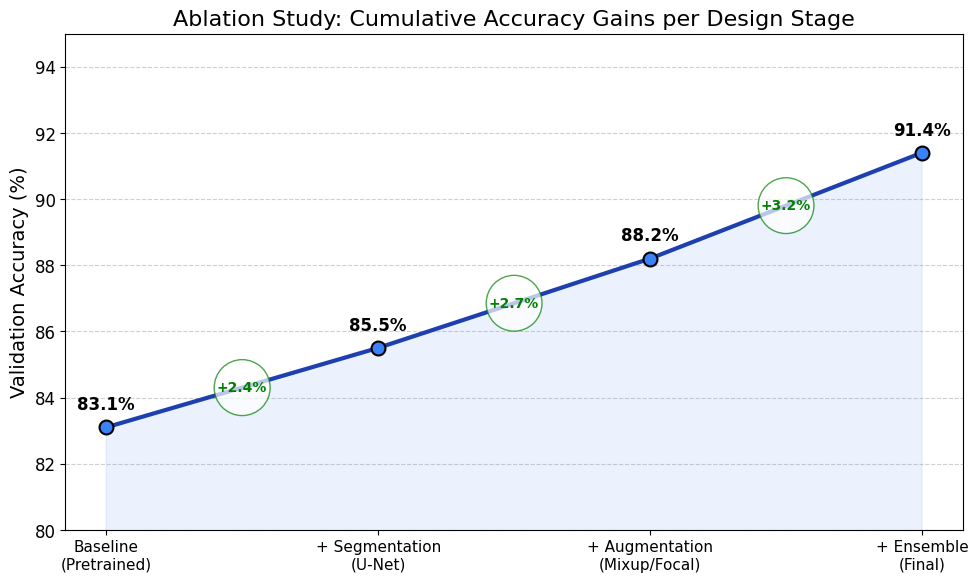

Here is the Python script that generated this plot: (Note: this script raises an exception after producing the figure.)
import matplotlib.pyplot as plt
import numpy as np

# Data from project analysis
stages = ['Baseline\n(Pretrained)', '+ Segmentation\n(U-Net)', '+ Augmentation\n(Mixup/Focal)', '+ Ensemble\n(Final)']
accuracies = [83.1, 85.5, 88.2, 91.4]

# Set professional IEEE style
plt.rcParams.update({
    "font.family": "serif",
    "font.serif": ["Times New Roman"],
    "font.size": 12,
    "axes.labelsize": 14,
    "axes.titlesize": 16,
    "xtick.labelsize": 11,
    "ytick.labelsize": 12,
    "legend.fontsize": 12,
    "figure.titlesize": 18
})

fig, ax = plt.subplots(figsize=(10, 6), dpi=300)

# Create a step/line plot with points
ax.plot(stages, accuracies, marker='o', linestyle='-', linewidth=3, markersize=10, color='#1E40AF', markerfacecolor='#3B82F6', markeredgecolor='black', markeredgewidth=1.5)

# Fill area under the curve for visual weight
ax.fill_between(stages, accuracies, alpha=0.1, color='#3B82F6')

# Add text labels for each point
for i, acc in enumerate(accuracies):
    ax.annotate(f'{acc:.1f}%', 
                xy=(stages[i], acc), xytext=(0, 10),
                textcoords="offset points", ha='center', va='bottom', fontweight='bold', fontsize=12)

# Add horizontal grid lines
ax.yaxis.grid(True, linestyle='--', alpha=0.6)
ax.set_axisbelow(True)

ax.set_ylabel('Validation Accuracy (%)')
ax.set_title('Ablation Study: Cumulative Accuracy Gains per Design Stage')
ax.set_ylim(80, 95)

# Add gain annotations
for i in range(1, len(accuracies)):
    gain = accuracies[i] - accuracies[i-1]
    ax.annotate(f'+{gain:.1f}%', 
                xy=(i - 0.5, (accuracies[i] + accuracies[i-1])/2), 
                xytext=(0, 0), textcoords="offset points", 
                ha='center', va='center', fontsize=10, color='green', fontweight='bold',
                bbox=dict(boxstyle="circle,pad=0.2", fc="white", ec="green", alpha=0.7))

fig.tight_layout()
plt.savefig('outputs/plots/ablation_study_ieee.png', bbox_inches='tight')
print("IEEE level Ablation Study plot generated at outputs/plots/ablation_study_ieee.png")

# --- Latency Plot ---

batch_sizes = [1, 4, 8, 16, 32]
# Estimated latencies based on user numbers
eff_lat = [18, 25, 42, 75, 130]
inv3_lat = [35, 52, 88, 140, 250]
cnxt_lat = [28, 40, 65, 110, 200]
ens_lat = [68, 105, 180, 310, 560]

fig2, ax2 = plt.subplots(figsize=(10, 6), dpi=300)

ax2.plot(batch_sizes, eff_lat, 'o-', label='EfficientNet-B3 (12M)', color='#10B981', linewidth=2)
ax2.plot(batch_sizes, inv3_lat, 's-', label='Inception-V3 (23M)', color='#F59E0B', linewidth=2)
ax2.plot(batch_sizes, cnxt_lat, '^-', label='ConvNeXt-Tiny (28M)', color='#6366F1', linewidth=2)
ax2.plot(batch_sizes, ens_lat, 'D--', label='Full Ensemble (63M)', color='#EF4444', linewidth=2.5)

ax2.set_xlabel('Batch Size')
ax2.set_ylabel('Inference Latency (ms)')
ax2.set_title('Inference Latency vs. Batch Size for Each Backbone')
ax2.set_xscale('log', base=2)
ax2.set_yscale('log')
ax2.set_xticks(batch_sizes)
ax2.get_xaxis().set_major_formatter(plt.ScalarFormatter())

ax2.legend(loc='upper left', frameon=True, shadow=True)
ax2.grid(True, which="both", ls="-", alpha=0.2)

# Highlight single-image latency
ax2.annotate('18ms (Single Image)', xy=(1, 18), xytext=(2, 12),
             arrowprops=dict(facecolor='black', shrink=0.05, width=1, headwidth=6),
             fontsize=10, fontweight='bold')

ax2.annotate('68ms (Ensemble)', xy=(1, 68), xytext=(2, 50),
             arrowprops=dict(facecolor='black', shrink=0.05, width=1, headwidth=6),
             fontsize=10, fontweight='bold')

fig2.tight_layout()
plt.savefig('outputs/plots/latency_analysis_ieee.png', bbox_inches='tight')
print("IEEE level Latency Analysis plot generated at outputs/plots/latency_analysis_ieee.png")
